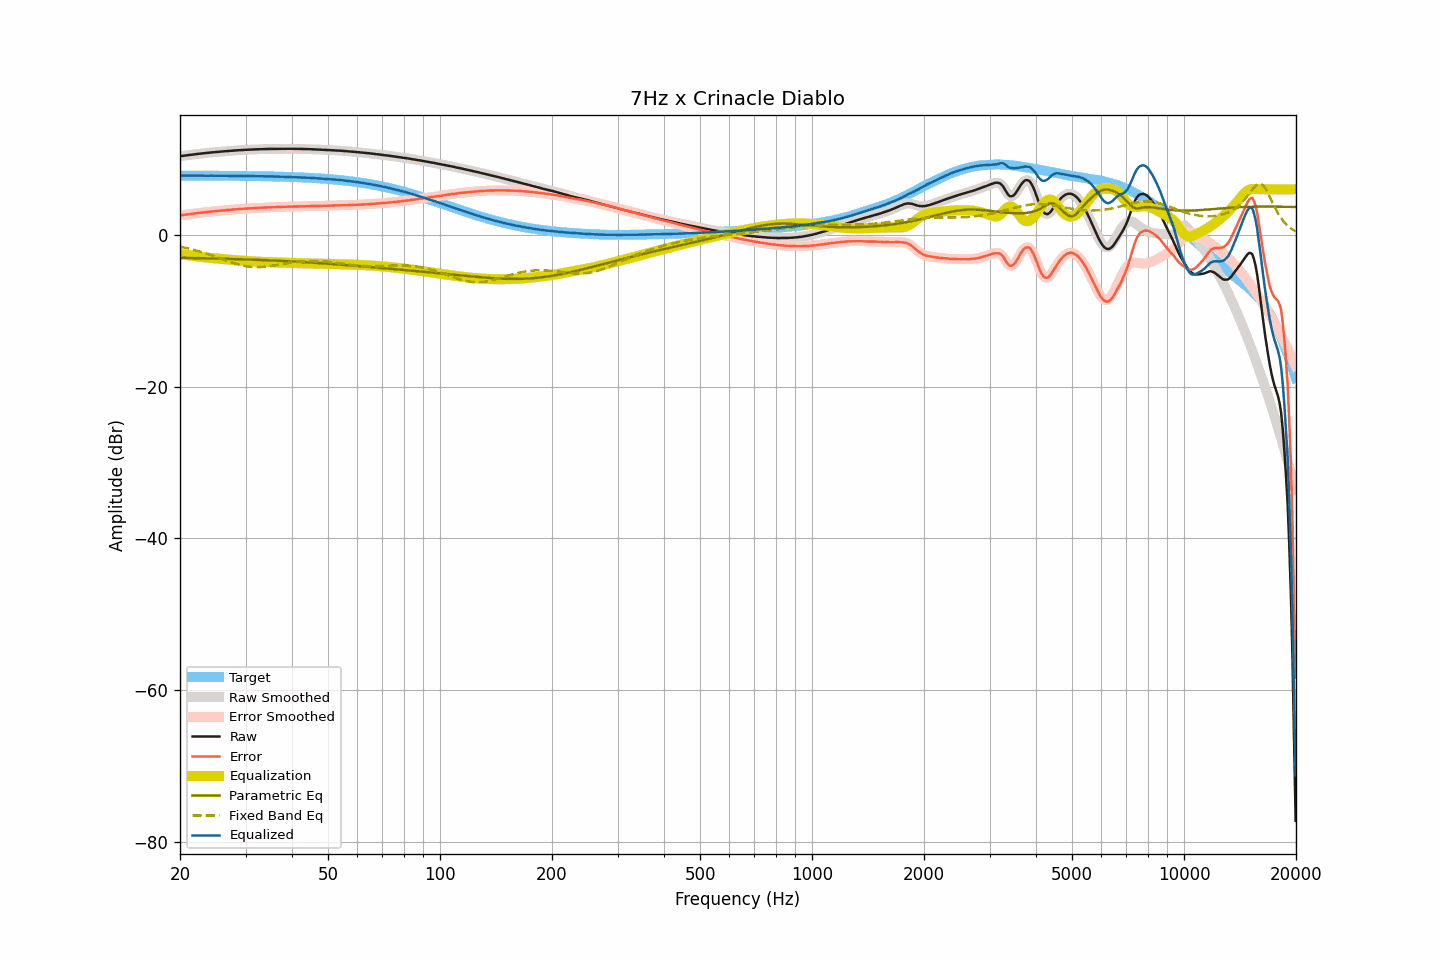

Values plotted in this chart, from the file beside it:
frequency, raw, smoothed, error, error_smoothed, equalization, parametric_eq, fixed_band_eq, equalized_raw, equalized_smoothed, target
20.00, 10.35, 10.35, 2.55, 2.55, -2.55, -3.04, -1.56, 7.80, 7.80, 7.80
20.20, 10.38, 10.38, 2.58, 2.58, -2.58, -3.04, -1.61, 7.80, 7.80, 7.80
20.40, 10.41, 10.41, 2.61, 2.61, -2.61, -3.04, -1.65, 7.81, 7.80, 7.80
20.61, 10.44, 10.44, 2.64, 2.64, -2.64, -3.05, -1.70, 7.81, 7.80, 7.80
20.81, 10.46, 10.47, 2.66, 2.67, -2.66, -3.05, -1.75, 7.80, 7.80, 7.80
21.02, 10.49, 10.49, 2.69, 2.69, -2.69, -3.05, -1.80, 7.80, 7.80, 7.80
21.23, 10.52, 10.52, 2.72, 2.72, -2.72, -3.06, -1.85, 7.80, 7.80, 7.80
21.44, 10.54, 10.55, 2.74, 2.75, -2.75, -3.06, -1.91, 7.80, 7.80, 7.80
21.66, 10.57, 10.57, 2.77, 2.77, -2.78, -3.07, -1.96, 7.80, 7.80, 7.80
21.87, 10.60, 10.60, 2.81, 2.80, -2.80, -3.07, -2.02, 7.80, 7.80, 7.80
22.09, 10.62, 10.63, 2.83, 2.83, -2.83, -3.07, -2.08, 7.79, 7.80, 7.80
22.31, 10.65, 10.65, 2.86, 2.86, -2.86, -3.08, -2.14, 7.80, 7.80, 7.80
22.54, 10.68, 10.68, 2.89, 2.88, -2.88, -3.08, -2.20, 7.80, 7.80, 7.79
22.76, 10.70, 10.71, 2.91, 2.91, -2.91, -3.09, -2.26, 7.79, 7.80, 7.79
22.99, 10.73, 10.73, 2.94, 2.94, -2.94, -3.09, -2.33, 7.80, 7.79, 7.79
23.22, 10.75, 10.75, 2.96, 2.96, -2.96, -3.10, -2.39, 7.79, 7.79, 7.79
23.45, 10.77, 10.77, 2.98, 2.98, -2.98, -3.10, -2.46, 7.79, 7.79, 7.79
23.69, 10.79, 10.80, 3.00, 3.01, -3.01, -3.11, -2.53, 7.78, 7.79, 7.79
23.92, 10.82, 10.82, 3.03, 3.03, -3.03, -3.11, -2.60, 7.79, 7.79, 7.79
24.16, 10.84, 10.84, 3.05, 3.05, -3.05, -3.12, -2.67, 7.79, 7.79, 7.79
24.40, 10.86, 10.86, 3.08, 3.07, -3.07, -3.12, -2.74, 7.79, 7.79, 7.79
24.65, 10.87, 10.88, 3.09, 3.09, -3.09, -3.13, -2.82, 7.78, 7.78, 7.79
24.89, 10.89, 10.89, 3.11, 3.11, -3.11, -3.13, -2.89, 7.78, 7.78, 7.78
25.14, 10.91, 10.91, 3.13, 3.13, -3.13, -3.14, -2.97, 7.78, 7.78, 7.78
25.39, 10.93, 10.93, 3.15, 3.15, -3.15, -3.14, -3.04, 7.78, 7.78, 7.78
25.65, 10.95, 10.95, 3.17, 3.17, -3.17, -3.15, -3.12, 7.78, 7.78, 7.78
25.91, 10.97, 10.97, 3.19, 3.20, -3.19, -3.15, -3.19, 7.78, 7.78, 7.78
26.16, 10.99, 10.99, 3.22, 3.22, -3.21, -3.16, -3.27, 7.78, 7.78, 7.78
26.43, 11.01, 11.01, 3.24, 3.23, -3.23, -3.17, -3.34, 7.78, 7.77, 7.77
26.69, 11.02, 11.03, 3.25, 3.25, -3.25, -3.17, -3.42, 7.77, 7.77, 7.77
26.96, 11.04, 11.04, 3.27, 3.27, -3.27, -3.18, -3.49, 7.77, 7.77, 7.77
27.23, 11.06, 11.06, 3.29, 3.29, -3.29, -3.18, -3.57, 7.77, 7.77, 7.77
27.50, 11.08, 11.08, 3.31, 3.31, -3.31, -3.19, -3.64, 7.77, 7.77, 7.77
27.77, 11.09, 11.10, 3.33, 3.33, -3.33, -3.20, -3.70, 7.77, 7.77, 7.77
28.05, 11.11, 11.11, 3.35, 3.35, -3.34, -3.20, -3.77, 7.77, 7.76, 7.76
28.33, 11.12, 11.12, 3.36, 3.36, -3.36, -3.21, -3.83, 7.76, 7.76, 7.76
28.62, 11.13, 11.14, 3.37, 3.38, -3.38, -3.22, -3.89, 7.75, 7.76, 7.76
28.90, 11.15, 11.15, 3.40, 3.39, -3.39, -3.22, -3.95, 7.76, 7.75, 7.76
29.19, 11.16, 11.16, 3.41, 3.41, -3.41, -3.23, -4.00, 7.75, 7.75, 7.75
29.48, 11.17, 11.18, 3.42, 3.42, -3.42, -3.24, -4.05, 7.75, 7.75, 7.75
29.78, 11.19, 11.19, 3.44, 3.44, -3.44, -3.24, -4.10, 7.75, 7.75, 7.75
30.08, 11.20, 11.20, 3.45, 3.45, -3.45, -3.25, -4.13, 7.75, 7.75, 7.75
30.38, 11.21, 11.21, 3.47, 3.47, -3.47, -3.26, -4.17, 7.75, 7.75, 7.74
30.68, 11.22, 11.22, 3.48, 3.48, -3.48, -3.27, -4.20, 7.74, 7.74, 7.74
30.99, 11.23, 11.23, 3.49, 3.49, -3.49, -3.27, -4.22, 7.74, 7.74, 7.74
31.30, 11.24, 11.24, 3.51, 3.50, -3.50, -3.28, -4.24, 7.74, 7.74, 7.74
31.61, 11.24, 11.25, 3.51, 3.51, -3.51, -3.29, -4.25, 7.73, 7.73, 7.73
31.93, 11.25, 11.25, 3.52, 3.52, -3.53, -3.30, -4.26, 7.73, 7.73, 7.73
32.24, 11.26, 11.26, 3.54, 3.54, -3.54, -3.31, -4.26, 7.73, 7.73, 7.73
32.57, 11.27, 11.27, 3.55, 3.55, -3.55, -3.31, -4.26, 7.72, 7.72, 7.72
32.89, 11.28, 11.28, 3.56, 3.56, -3.56, -3.32, -4.25, 7.72, 7.72, 7.72
33.22, 11.28, 11.29, 3.57, 3.57, -3.57, -3.33, -4.24, 7.71, 7.72, 7.72
33.55, 11.29, 11.29, 3.58, 3.58, -3.58, -3.34, -4.22, 7.71, 7.71, 7.71
33.89, 11.30, 11.30, 3.60, 3.59, -3.59, -3.35, -4.20, 7.71, 7.71, 7.71
34.23, 11.30, 11.31, 3.60, 3.60, -3.60, -3.36, -4.18, 7.70, 7.70, 7.70
34.57, 11.31, 11.31, 3.61, 3.61, -3.61, -3.37, -4.15, 7.70, 7.70, 7.70
34.92, 11.31, 11.31, 3.62, 3.62, -3.62, -3.38, -4.12, 7.69, 7.69, 7.69
35.27, 11.31, 11.32, 3.62, 3.63, -3.63, -3.38, -4.09, 7.69, 7.69, 7.69
35.62, 11.32, 11.32, 3.64, 3.63, -3.63, -3.39, -4.06, 7.69, 7.68, 7.68
35.97, 11.32, 11.32, 3.64, 3.64, -3.64, -3.40, -4.02, 7.68, 7.68, 7.68
... 635 more rows
